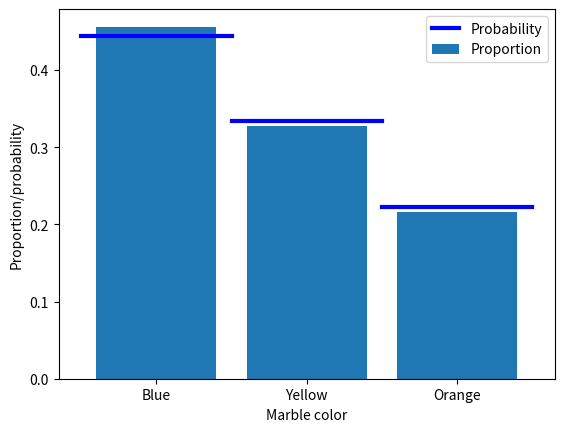

Source code (Python):
#!/usr/bin/env python
# coding: utf-8

# # COURSE: Master statistics and machine learning: Intuition, Math, code
# ##### COURSE URL: udemy.com/course/statsml_x/?couponCode=202006 
# ## SECTION: Probability theory
# ### VIDEO: Compute probabilities
# [redacted]

# In[ ]:


# import libraries
import matplotlib.pyplot as plt
import numpy as np


# In[ ]:


## the basic formula

# counts of the different events
c = np.array([ 1, 2, 4, 3 ])

# convert to probability (%)
prob = 100*c / np.sum(c)
print(prob)


# In[ ]:


## the example of drawing marbles from a jar

# colored marble counts
blue   = 40
yellow = 30
orange = 20
totalMarbs = blue + yellow + orange

# put them all in a jar
jar = np.hstack((1*np.ones(blue),2*np.ones(yellow),3*np.ones(orange)))

# now we draw 500 marbles (with replacement)
numDraws = 500
drawColors = np.zeros(numDraws)

for drawi in range(numDraws):
    
    # generate a random integer to draw
    randmarble = int(np.random.rand()*len(jar))
    
    # store the color of that marble
    drawColors[drawi] = jar[randmarble]

# now we need to know the proportion of colors drawn
propBlue = sum(drawColors==1) / numDraws
propYell = sum(drawColors==2) / numDraws
propOran = sum(drawColors==3) / numDraws


# plot those against the theoretical probability
plt.bar([1,2,3],[ propBlue, propYell, propOran ],label='Proportion')
plt.plot([0.5, 1.5],[blue/totalMarbs, blue/totalMarbs],'b',linewidth=3,label='Probability')
plt.plot([1.5, 2.5],[yellow/totalMarbs,yellow/totalMarbs],'b',linewidth=3)
plt.plot([2.5, 3.5],[orange/totalMarbs,orange/totalMarbs],'b',linewidth=3)

plt.xticks([1,2,3],labels=('Blue','Yellow','Orange'))
plt.xlabel('Marble color')
plt.ylabel('Proportion/probability')
plt.legend()
plt.show()

